The GitHub repository eWingEye/CNN_Aspergillus contains a labelled image folder "dataset" with 7 categories: Aspergillus flavus strain AI2, Aspergillus clavatus strain AI1, Aspergillus flavus strain AI1, Aspergillus fumigatus strain A293, Aspergillus nidulans strain TN02A7, Aspergillus niger strain AI1, Aspergillus terreus strain AI1. Examples follow, each with its label.

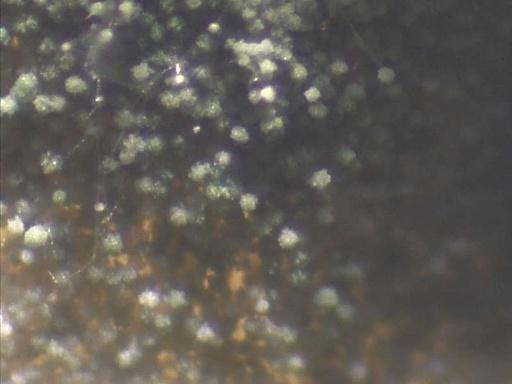
Label: Aspergillus nidulans strain TN02A7

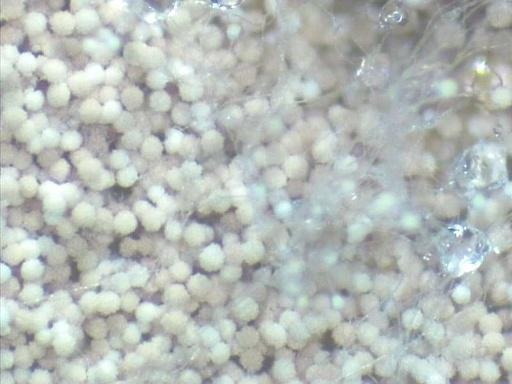
Label: Aspergillus terreus strain AI1

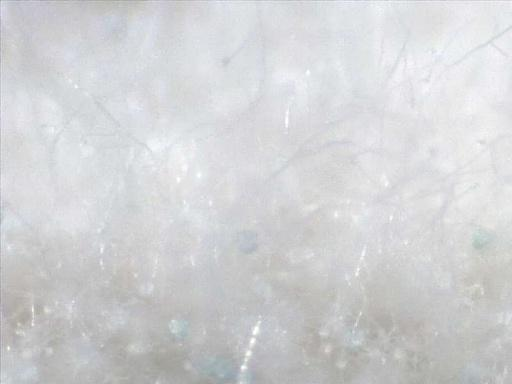
Label: Aspergillus clavatus strain AI1

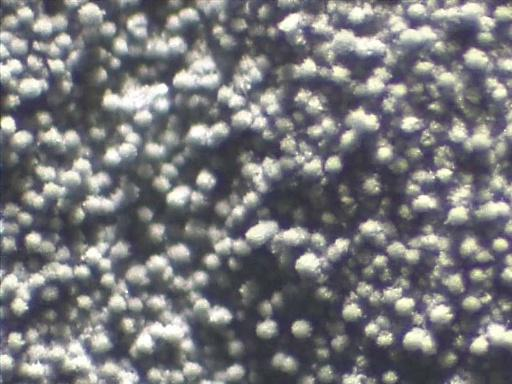
Label: Aspergillus fumigatus strain A293

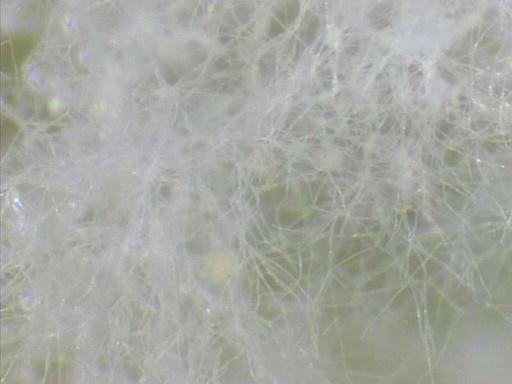
Label: Aspergillus flavus strain AI1

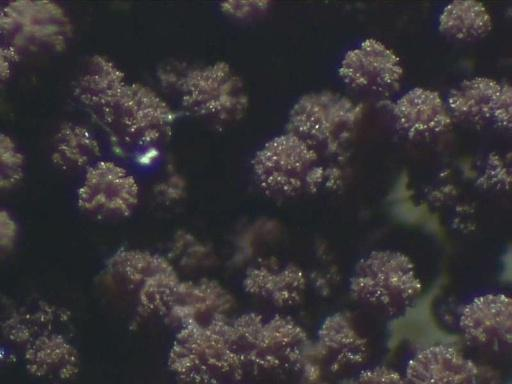
Label: Aspergillus niger strain AI1
